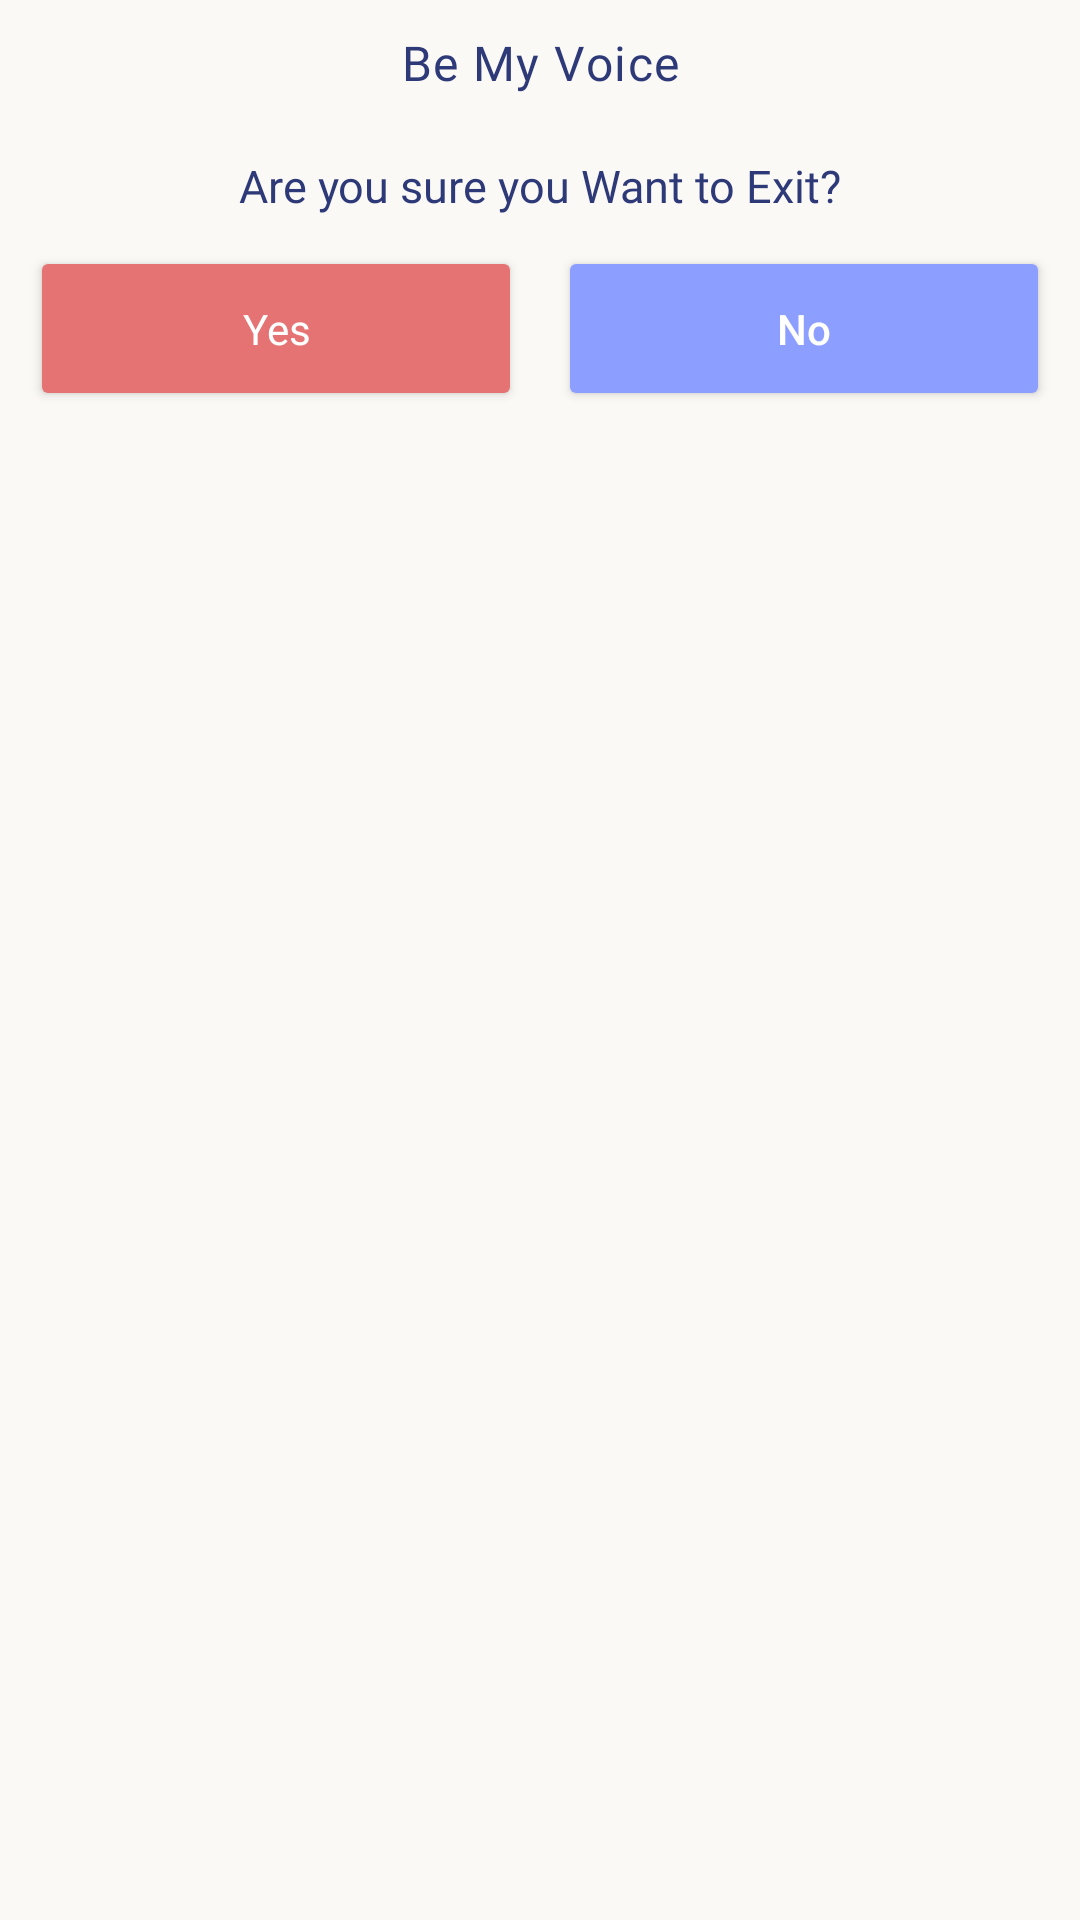

Android layout source for this screen:
<!-- AndroidManifest.xml: application theme Theme.Design.NoActionBar -->
<!-- res/layout/dialog_exit_app.xml -->
<?xml version="1.0" encoding="utf-8"?>
<androidx.constraintlayout.widget.ConstraintLayout xmlns:android="http://schemas.android.com/apk/res/android"
    xmlns:app="http://schemas.android.com/apk/res-auto"
    xmlns:tools="http://schemas.android.com/tools"
    android:layout_width="match_parent"
    android:layout_height="wrap_content"
    android:background="@color/off_white">

    <TextView
        android:id="@+id/textView6"
        android:layout_width="wrap_content"
        android:layout_height="wrap_content"
        android:fontFamily="@font/app_font_bold"
        android:letterSpacing=".03"
        android:paddingStart="15dp"
        android:paddingTop="10dp"
        android:paddingEnd="15dp"
        android:paddingBottom="10dp"
        android:text="@string/app_name"
        android:textColor="@color/blue"
        android:textSize="16sp"
        android:layout_marginHorizontal="15dp"
        app:layout_constraintEnd_toEndOf="parent"
        app:layout_constraintStart_toStartOf="parent"
        app:layout_constraintTop_toTopOf="parent" />

    <TextView
        android:id="@+id/textView7"
        android:layout_width="wrap_content"
        android:layout_height="wrap_content"
        android:layout_marginVertical="10dp"
        android:fontFamily="@font/app_font_regular"
        android:text="@string/exitText"
        android:textColor="@color/blue"
        android:textSize="15sp"
        app:layout_constraintEnd_toEndOf="parent"
        app:layout_constraintStart_toStartOf="parent"
        app:layout_constraintTop_toBottomOf="@+id/textView6" />

    <LinearLayout
        android:layout_width="match_parent"
        android:layout_height="wrap_content"
        android:orientation="horizontal"
        android:weightSum="2"
        app:layout_constraintEnd_toEndOf="parent"
        app:layout_constraintStart_toStartOf="parent"
        android:layout_marginHorizontal="10dp"
        android:layout_marginVertical="10dp"
        app:layout_constraintTop_toBottomOf="@+id/textView7">

        <Button
            android:id="@+id/acceptDialogBtn"
            android:layout_width="0dp"
            android:layout_height="55dp"
            android:layout_weight="1"
            android:backgroundTint="#E57373"
            android:fontFamily="@font/app_font_medium"
            android:text="@string/yes"
            android:textAllCaps="false"
            app:cornerRadius="10dp"
            app:rippleColor="#BDBDBD" />

        <Button
            android:id="@+id/rejectDialogBtn"
            android:layout_width="0dp"
            android:layout_height="55dp"
            android:layout_marginStart="12dp"
            android:layout_weight="1"
            android:text="@string/no"
            android:textAllCaps="false"
            app:backgroundTint="@color/light_blue"
            app:cornerRadius="10dp"
            app:rippleColor="#BDBDBD" />
    </LinearLayout>

</androidx.constraintlayout.widget.ConstraintLayout>
<!-- resources referenced by this layout -->
<resources>
  <color name="blue">#2E3978</color>
  <color name="light_blue">#8C9EFF</color>
  <color name="off_white">#FAF9F6</color>
  <string name="app_name">Be My Voice</string>
  <string name="exitText">Are you sure you Want to Exit?</string>
  <string name="no">No</string>
  <string name="yes">Yes</string>
</resources>
